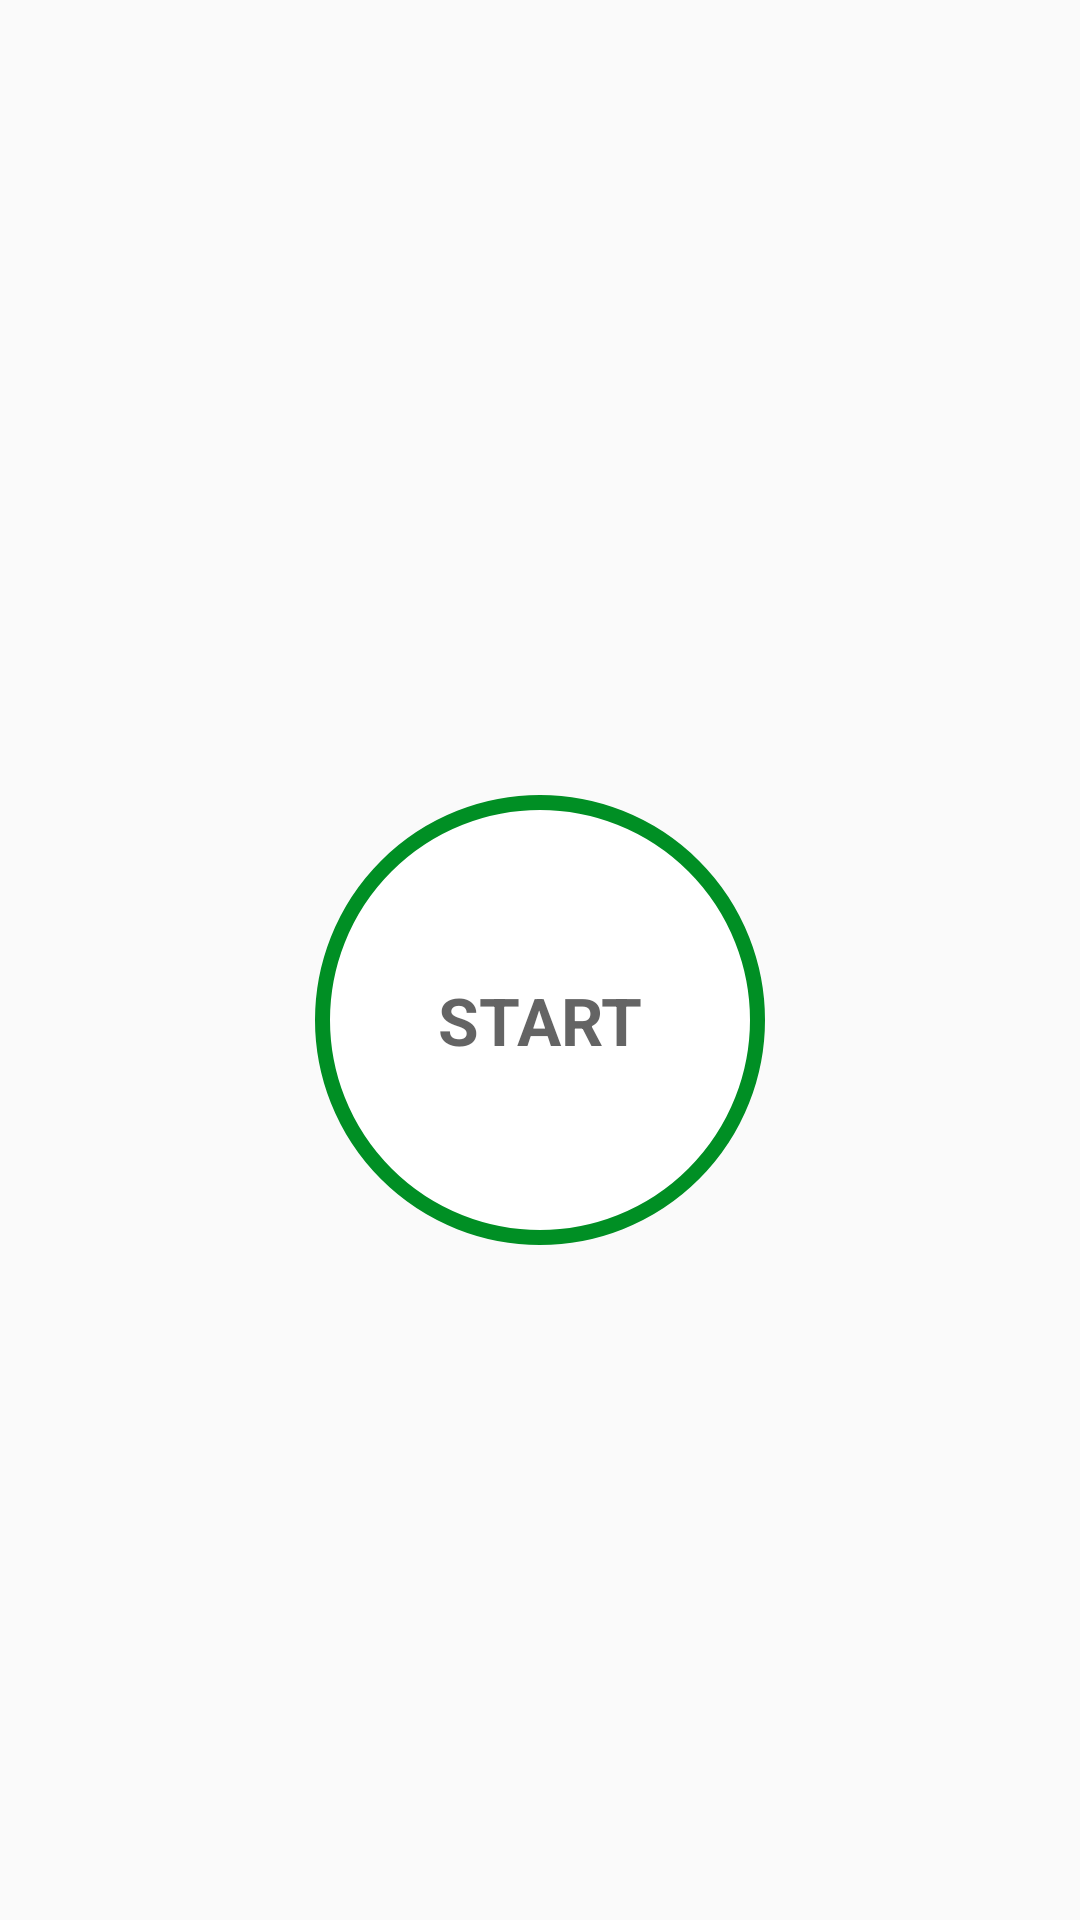

Reconstruct the res/layout file that produces this screen, plus the resources it refers to.
<!-- AndroidManifest.xml: activity theme Theme.AppCompat.DayNight.NoActionBar -->
<!-- res/layout/activity_main.xml -->
<?xml version="1.0" encoding="utf-8"?>
<androidx.constraintlayout.widget.ConstraintLayout xmlns:android="http://schemas.android.com/apk/res/android"
    xmlns:app="http://schemas.android.com/apk/res-auto"
    xmlns:tools="http://schemas.android.com/tools"
    android:layout_width="match_parent"
    android:layout_height="match_parent"
    android:padding="@dimen/main_screen_main_layout_padding"
    tools:context=".activities.MainActivity">

    <ImageView
        android:id="@+id/mImageView"
        app:layout_constraintTop_toTopOf="parent"
        app:layout_constraintBottom_toTopOf="@+id/flStart"
        android:contentDescription="@string/image"
        android:src="@drawable/image_main_page"
        android:layout_width="match_parent"
        android:layout_height="@dimen/mImage_view_height"
        />

    <FrameLayout
        android:id="@+id/flStart"
        android:layout_marginTop="@dimen/start_button_margin_top"
        app:layout_constraintTop_toBottomOf="@+id/mImageView"
        app:layout_constraintStart_toStartOf="parent"
        app:layout_constraintEnd_toEndOf="parent"
        android:layout_width="@dimen/flStart_size"
        android:layout_height="@dimen/flStart_size"
        android:background="@drawable/item_color_accent_border_ripple_background">

        <TextView
            android:layout_width="wrap_content"
            android:layout_height="wrap_content"
            android:text="@string/start"
            android:layout_gravity="center"
            android:textColor="@color/colorPrimary"
            android:textSize="@dimen/start_button_text_size"
            android:textStyle="bold"/>

    </FrameLayout>

</androidx.constraintlayout.widget.ConstraintLayout>
<!-- resources referenced by this layout -->
<resources>
  <color name="colorPrimary">#B2212121</color>
  <dimen name="flStart_size">150dp</dimen>
  <dimen name="mImage_view_height">220dp</dimen>
  <dimen name="main_screen_main_layout_padding">5dp</dimen>
  <dimen name="start_button_margin_top">40dp</dimen>
  <dimen name="start_button_text_size">22sp</dimen>
  <!-- drawable item_color_accent_border_ripple_background (drawable) -->
  <?xml version="1.0" encoding="utf-8"?>
  <ripple xmlns:android="http://schemas.android.com/apk/res/android"
      android:color="@color/light_grey">
  
      <item android:id="@android:id/mask">
          <shape android:shape="oval">
              <solid android:color="@color/white"/>
          </shape>
      </item>
  
      <item android:drawable="@drawable/item_circular_color_accent_border"/>
  
  </ripple>
  <string name="image">start image</string>
  <string name="start">START</string>
  <color name="light_grey">#C4C4C4</color>
  <color name="white">#FFFFFFFF</color>
  <!-- drawable item_circular_color_accent_border (drawable) -->
  <?xml version="1.0" encoding="utf-8"?>
  <shape xmlns:android="http://schemas.android.com/apk/res/android"
      android:shape="oval">
  
      <stroke
          android:width="5dp"
          android:color="@color/colorAccent"/>
  
      <solid android:color="@color/white"/>
  </shape>
  <color name="colorAccent">#008F24</color>
</resources>
